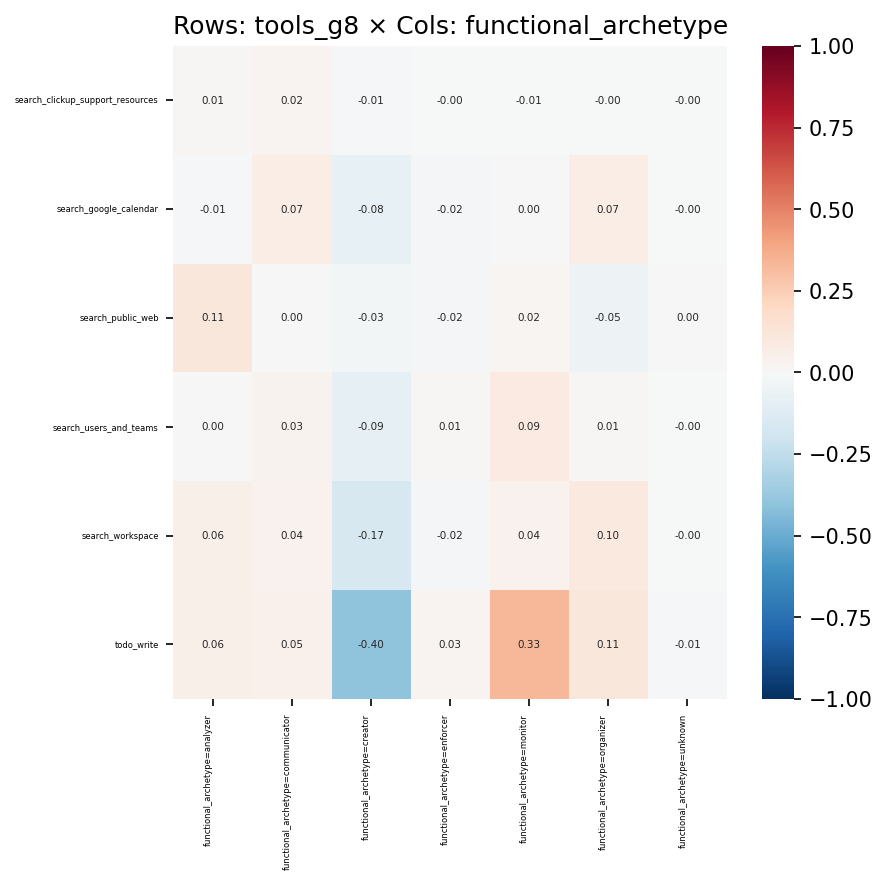

The data file committed next to this chart (first rows):
, functional_archetype=analyzer, functional_archetype=communicator, functional_archetype=creator, functional_archetype=enforcer, functional_archetype=monitor, functional_archetype=organizer, functional_archetype=unknown
search_clickup_support_resources, 0.01142, 0.02393, -0.01121, -0.0001754, -0.006018, -0.002106, -0.001153
search_google_calendar, -0.01382, 0.07436, -0.08437, -0.01928, 0.002697, 0.07266, -0.003668
search_public_web, 0.1094, 0.0007336, -0.02926, -0.02248, 0.02144, -0.05136, 0.002595
search_users_and_teams, 0.004071, 0.03434, -0.09233, 0.01063, 0.08973, 0.009811, -0.003824
search_workspace, 0.05659, 0.03932, -0.1652, -0.01645, 0.04036, 0.09804, -0.001941
todo_write, 0.05612, 0.04861, -0.4033, 0.0308, 0.3337, 0.1128, -0.01012
